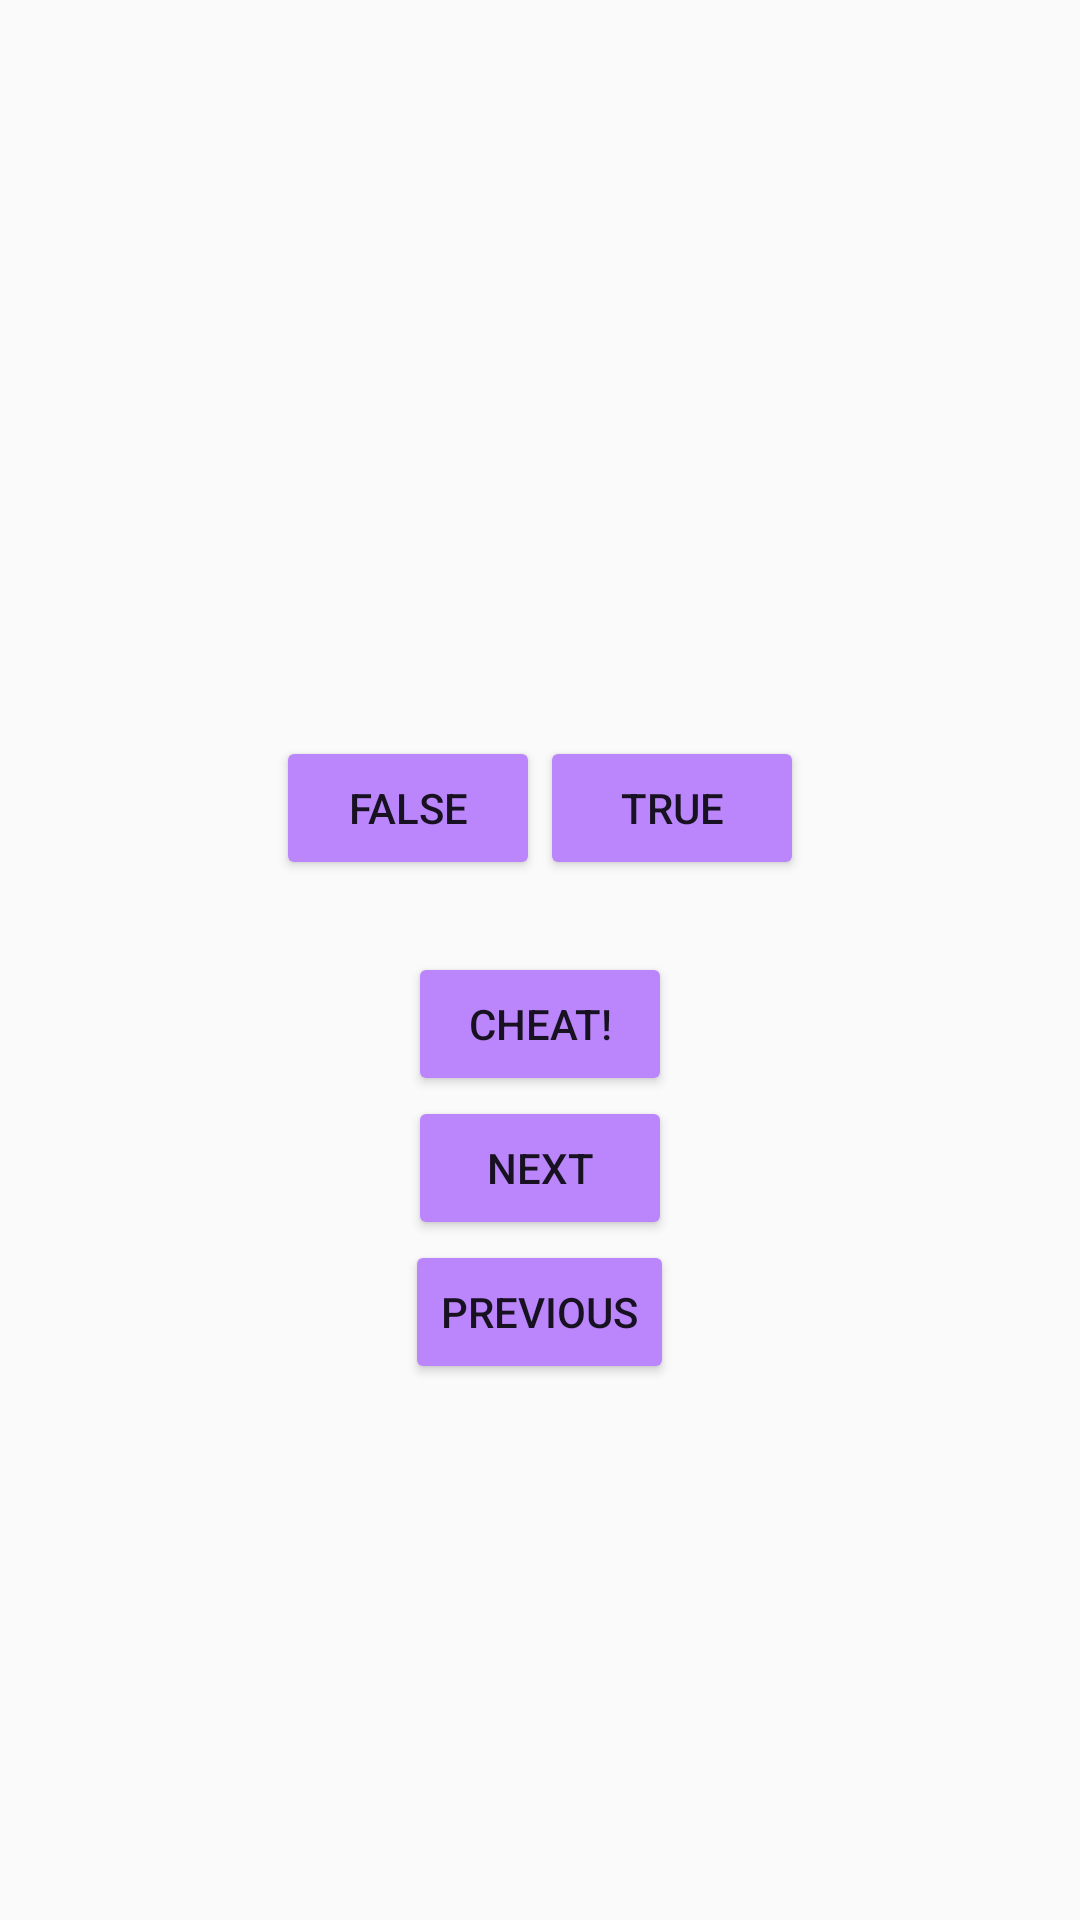

Here is an Android app screen rendered from its layout file. Give the layout XML and the strings, colors and styles it references.
<!-- AndroidManifest.xml: activity theme Theme.FirstApp -->
<!-- res/layout/activity_main.xml -->
<?xml version="1.0" encoding="utf-8"?>
<LinearLayout
    xmlns:android="http://schemas.android.com/apk/res/android"
    xmlns:app="http://schemas.android.com/apk/res-auto"
    xmlns:tools="http://schemas.android.com/tools"
    android:layout_width="match_parent"
    android:layout_height="match_parent"
    android:gravity="center"
    android:orientation="vertical">

    <TextView
        android:id="@+id/question_text_view"
        android:layout_width="wrap_content"
        android:layout_height="wrap_content"
        android:layout_gravity="center"
        android:padding="24dp"
        tools:text="@string/question_australia"/>

    <LinearLayout
            android:layout_width="wrap_content"
            android:layout_height="wrap_content"
            android:orientation="horizontal">

            <Button
                android:id="@+id/false_button"
                android:layout_width="match_parent"
                android:layout_height="match_parent"
                android:backgroundTint="@color/purple_200"
                android:text="@string/false_button"/>

            <Button
                android:id="@+id/true_button"
                android:layout_width="match_parent"
                android:layout_height="match_parent"
                android:backgroundTint="@color/purple_200"
                android:text="@string/true_button"/>

    </LinearLayout>

    <Button
        android:id="@+id/cheat_button"
        android:layout_width="wrap_content"
        android:layout_height="wrap_content"
        android:backgroundTint="@color/purple_200"
        android:layout_marginTop="24dp"
        android:text="@string/cheat_button"/>

    <Button
        android:id="@+id/next_button"
        android:layout_width="wrap_content"
        android:layout_height="wrap_content"
        android:backgroundTint="@color/purple_200"
        android:text="@string/next_button"
        app:icon="@drawable/arrow_right"
        app:iconGravity="end"/>

    <Button
        android:id="@+id/previous_button"
        android:layout_width="wrap_content"
        android:layout_height="wrap_content"
        android:backgroundTint="@color/purple_200"
        android:text="@string/previous_button"
        app:icon="@drawable/arrow_left"
        app:iconGravity="end"/>

</LinearLayout>
<!-- resources referenced by this layout -->
<resources>
  <!-- drawable arrow_left (drawable) -->
  <vector xmlns:android="http://schemas.android.com/apk/res/android"
      android:width="24dp"
      android:height="24dp"
      android:viewportWidth="24"
      android:viewportHeight="24"
      android:tint="@color/black"
      android:autoMirrored="true">
  <path
      android:fillColor="@android:color/white"
      android:pathData="M14,7l-5,5 5,5V7z"/>
  </vector>
  <!-- drawable arrow_right (drawable) -->
  <vector xmlns:android="http://schemas.android.com/apk/res/android"
      android:width="24dp"
      android:height="24dp"
      android:viewportWidth="24"
      android:viewportHeight="24"
      android:tint="@color/black"
      android:autoMirrored="true">
  <path
      android:fillColor="@android:color/white"
      android:pathData="M10,17l5,-5 -5,-5v10z"/>
  </vector>
  <string name="cheat_button">Cheat!</string>
  <string name="false_button">False</string>
  <string name="next_button">Next</string>
  <string name="previous_button">Previous</string>
  <string name="question_australia">Canberra is the capital of Australia.</string>
  <string name="true_button">True</string>
  <style name="Theme.FirstApp" parent="Theme.AppCompat.Light" />
  <!-- not gathered from this repository: default colours our renderer supplied (Android Studio template values) -->
  <color name="purple_200">#FFBB86FC</color>
  <color name="black">#FF000000</color>
</resources>
